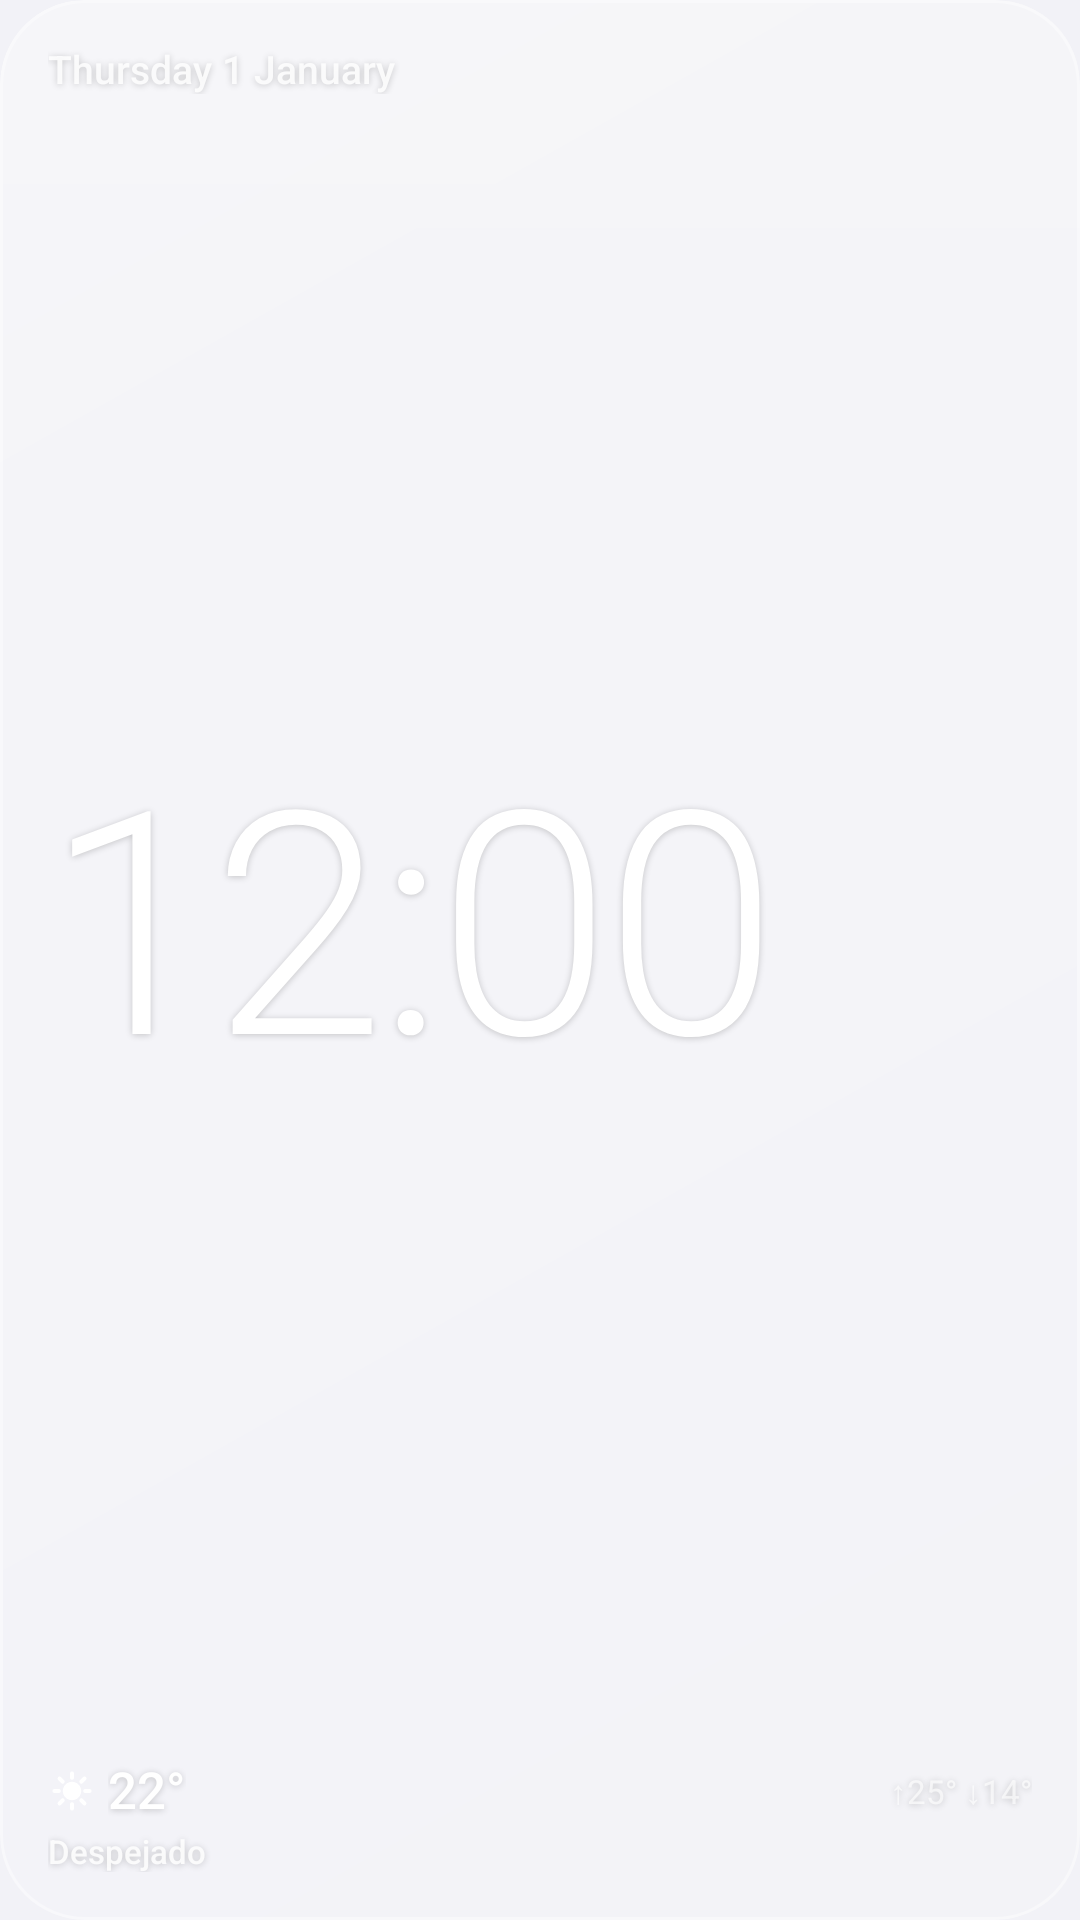

Android layout source for this screen:
<!-- AndroidManifest.xml: application theme Theme.IOSDroid -->
<!-- res/layout/widget_small.xml -->
<?xml version="1.0" encoding="utf-8"?>
<FrameLayout xmlns:android="http://schemas.android.com/apk/res/android"
    android:id="@android:id/background"
    android:layout_width="match_parent"
    android:layout_height="match_parent"
    android:background="@drawable/widget_outline"
    android:clipToOutline="true">

    <ImageView
        android:id="@+id/glass"
        android:layout_width="match_parent"
        android:layout_height="match_parent"
        android:importantForAccessibility="no"
        android:scaleType="fitXY"
        android:src="@drawable/glass_fallback" />

    <LinearLayout
        android:layout_width="match_parent"
        android:layout_height="match_parent"
        android:orientation="vertical"
        android:padding="16dp">

        <FrameLayout
            android:id="@+id/date_box"
            android:layout_width="match_parent"
            android:layout_height="wrap_content">

            <TextClock
                android:id="@+id/date"
                style="@style/WidgetText.Date"
                android:layout_width="match_parent"
                android:layout_height="wrap_content"
                android:textSize="13sp"
                android:visibility="visible" />

            <TextClock
                android:id="@+id/date_condensed"
                style="@style/WidgetText.Date.Condensed"
                android:layout_width="match_parent"
                android:layout_height="wrap_content"
                android:textSize="13sp"
                android:visibility="gone" />

            <TextClock
                android:id="@+id/date_serif"
                style="@style/WidgetText.Date.Serif"
                android:layout_width="match_parent"
                android:layout_height="wrap_content"
                android:textSize="13sp"
                android:visibility="gone" />

            <TextClock
                android:id="@+id/date_mono"
                style="@style/WidgetText.Date.Mono"
                android:layout_width="match_parent"
                android:layout_height="wrap_content"
                android:textSize="13sp"
                android:visibility="gone" />

            <TextClock
                android:id="@+id/date_script"
                style="@style/WidgetText.Date.Script"
                android:layout_width="match_parent"
                android:layout_height="wrap_content"
                android:textSize="13sp"
                android:visibility="gone" />

            <ImageView
                android:id="@+id/date_image"
                android:layout_width="match_parent"
                android:layout_height="18dp"
                android:scaleType="fitStart"
                android:visibility="gone" />
        </FrameLayout>

        <include
            layout="@layout/widget_time"
            android:layout_width="match_parent"
            android:layout_height="0dp"
            android:layout_weight="1" />

        <LinearLayout
            android:id="@+id/weather"
            android:layout_width="match_parent"
            android:layout_height="wrap_content"
            android:orientation="vertical">

            <LinearLayout
                android:layout_width="match_parent"
                android:layout_height="wrap_content"
                android:gravity="center_vertical"
                android:orientation="horizontal">

                <ImageView
                    android:id="@+id/wx_icon"
                    android:layout_width="16dp"
                    android:layout_height="16dp"
                    android:src="@drawable/ic_wx_sun" />

                <TextView
                    android:id="@+id/temp"
                    style="@style/WidgetText.Temp"
                    android:layout_width="wrap_content"
                    android:layout_height="wrap_content"
                    android:text="@string/sample_temp"
                    android:textSize="17sp"
                    android:layout_marginStart="4dp" />

                <TextView
                    android:id="@+id/hilo"
                    style="@style/WidgetText.Tertiary"
                    android:layout_width="0dp"
                    android:layout_height="wrap_content"
                    android:text="@string/sample_hilo_short"
                    android:textSize="11sp"
                    android:layout_weight="1"
                    android:layout_marginStart="4dp"
                    android:gravity="end" />
            </LinearLayout>

            <TextView
                android:id="@+id/condition"
                style="@style/WidgetText.Secondary"
                android:layout_width="match_parent"
                android:layout_height="wrap_content"
                android:text="@string/sample_condition"
                android:textSize="11sp"
                android:layout_marginTop="4dp" />
        </LinearLayout>
    </LinearLayout>
</FrameLayout>
<!-- res/layout/widget_time.xml (included above) -->
<?xml version="1.0" encoding="utf-8"?>
<FrameLayout xmlns:android="http://schemas.android.com/apk/res/android"
    android:id="@+id/time_box"
    android:layout_width="match_parent"
    android:layout_height="match_parent">

    <TextClock
        android:id="@+id/time_thin"
        style="@style/WidgetText.Time.Thin"
        android:layout_width="match_parent"
        android:layout_height="match_parent"
        android:gravity="start|center_vertical"
        android:visibility="gone" />

    <TextClock
        android:id="@+id/time_light"
        style="@style/WidgetText.Time.Light"
        android:layout_width="match_parent"
        android:layout_height="match_parent"
        android:gravity="start|center_vertical"
        android:visibility="visible" />

    <TextClock
        android:id="@+id/time_regular"
        style="@style/WidgetText.Time.Regular"
        android:layout_width="match_parent"
        android:layout_height="match_parent"
        android:gravity="start|center_vertical"
        android:visibility="gone" />

    <TextClock
        android:id="@+id/time_bold"
        style="@style/WidgetText.Time.Bold"
        android:layout_width="match_parent"
        android:layout_height="match_parent"
        android:gravity="start|center_vertical"
        android:visibility="gone" />

    <TextClock
        android:id="@+id/time_heavy"
        style="@style/WidgetText.Time.Heavy"
        android:layout_width="match_parent"
        android:layout_height="match_parent"
        android:gravity="start|center_vertical"
        android:visibility="gone" />

    <TextClock
        android:id="@+id/time_condensed"
        style="@style/WidgetText.Time.Condensed"
        android:layout_width="match_parent"
        android:layout_height="match_parent"
        android:gravity="start|center_vertical"
        android:visibility="gone" />

    <TextClock
        android:id="@+id/time_serif"
        style="@style/WidgetText.Time.Serif"
        android:layout_width="match_parent"
        android:layout_height="match_parent"
        android:gravity="start|center_vertical"
        android:visibility="gone" />

    <TextClock
        android:id="@+id/time_mono"
        style="@style/WidgetText.Time.Mono"
        android:layout_width="match_parent"
        android:layout_height="match_parent"
        android:gravity="start|center_vertical"
        android:visibility="gone" />

    <TextClock
        android:id="@+id/time_script"
        style="@style/WidgetText.Time.Script"
        android:layout_width="match_parent"
        android:layout_height="match_parent"
        android:gravity="start|center_vertical"
        android:visibility="gone" />

    <ImageView
        android:id="@+id/time_image"
        android:layout_width="wrap_content"
        android:layout_height="match_parent"
        android:layout_gravity="start|center_vertical"
        android:adjustViewBounds="true"
        android:scaleType="fitCenter"
        android:visibility="gone" />
</FrameLayout>
<!-- resources referenced by this layout -->
<resources>
  <!-- drawable widget_outline (drawable) -->
  <?xml version="1.0" encoding="utf-8"?>
  <shape xmlns:android="http://schemas.android.com/apk/res/android" android:shape="rectangle">
      <solid android:color="#00000000" />
      <corners android:radius="@dimen/widget_radius" />
  </shape>
  <string name="sample_condition">Despejado</string>
  <string name="sample_hilo_short">↑25° ↓14°</string>
  <string name="sample_temp">22°</string>
  <style name="WidgetText.Date">
          <item name="android:textFontWeight">500</item>
          <item name="android:textColor">@color/widget_text_secondary</item>
          <item name="android:format12Hour">EEEE d MMMM</item>
          <item name="android:format24Hour">EEEE d MMMM</item>
      </style>
  <style name="WidgetText.Date.Condensed">
          <item name="android:fontFamily">sans-serif-condensed</item>
      </style>
  <style name="WidgetText.Date.Mono">
          <item name="android:fontFamily">monospace</item>
      </style>
  <style name="WidgetText.Date.Script">
          <item name="android:fontFamily">cursive</item>
          <item name="android:textFontWeight">700</item>
          <item name="android:textStyle">bold</item>
      </style>
  <style name="WidgetText.Date.Serif">
          <item name="android:fontFamily">serif</item>
      </style>
  <style name="WidgetText.Secondary">
          <item name="android:textFontWeight">500</item>
          <item name="android:textColor">@color/widget_text_secondary</item>
          <item name="android:textSize">12sp</item>
      </style>
  <style name="WidgetText.Temp">
          <item name="android:textFontWeight">500</item>
      </style>
  <style name="WidgetText.Tertiary">
          <item name="android:textColor">@color/widget_text_tertiary</item>
          <item name="android:textSize">12sp</item>
      </style>
  <style name="WidgetText.Time.Bold">
          <item name="android:textFontWeight">700</item>
          <item name="android:textStyle">bold</item>
          <item name="android:letterSpacing">-0.03</item>
      </style>
  <style name="WidgetText.Time.Condensed">
          <item name="android:fontFamily">sans-serif-condensed</item>
          <item name="android:textFontWeight">400</item>
          <item name="android:letterSpacing">-0.01</item>
      </style>
  <style name="WidgetText.Time.Heavy">
          <item name="android:textFontWeight">900</item>
          <item name="android:textStyle">bold</item>
          <item name="android:letterSpacing">-0.03</item>
      </style>
  <style name="WidgetText.Time.Light">
          <item name="android:textFontWeight">300</item>
      </style>
  <style name="WidgetText.Time.Mono">
          <item name="android:fontFamily">monospace</item>
          <item name="android:textFontWeight">400</item>
          <item name="android:letterSpacing">-0.04</item>
      </style>
  <style name="WidgetText.Time.Regular">
          <item name="android:textFontWeight">400</item>
      </style>
  <style name="WidgetText.Time.Script">
          <item name="android:fontFamily">cursive</item>
          <item name="android:textFontWeight">700</item>
          <item name="android:textStyle">bold</item>
          <item name="android:letterSpacing">0</item>
      </style>
  <style name="WidgetText.Time.Serif">
          <item name="android:fontFamily">serif</item>
          <item name="android:textFontWeight">400</item>
          <item name="android:letterSpacing">0</item>
      </style>
  <style name="WidgetText.Time.Thin">
          <item name="android:textFontWeight">200</item>
      </style>
  <dimen name="widget_radius">@android:dimen/system_app_widget_background_radius</dimen>
  <color name="widget_text_secondary">#D9FFFFFF</color>
  <color name="widget_text_tertiary">#A6FFFFFF</color>
  <color name="ios_bg">#FFF2F2F7</color>
  <color name="ios_blue">#FF007AFF</color>
  <color name="ios_label">#FF000000</color>
</resources>
